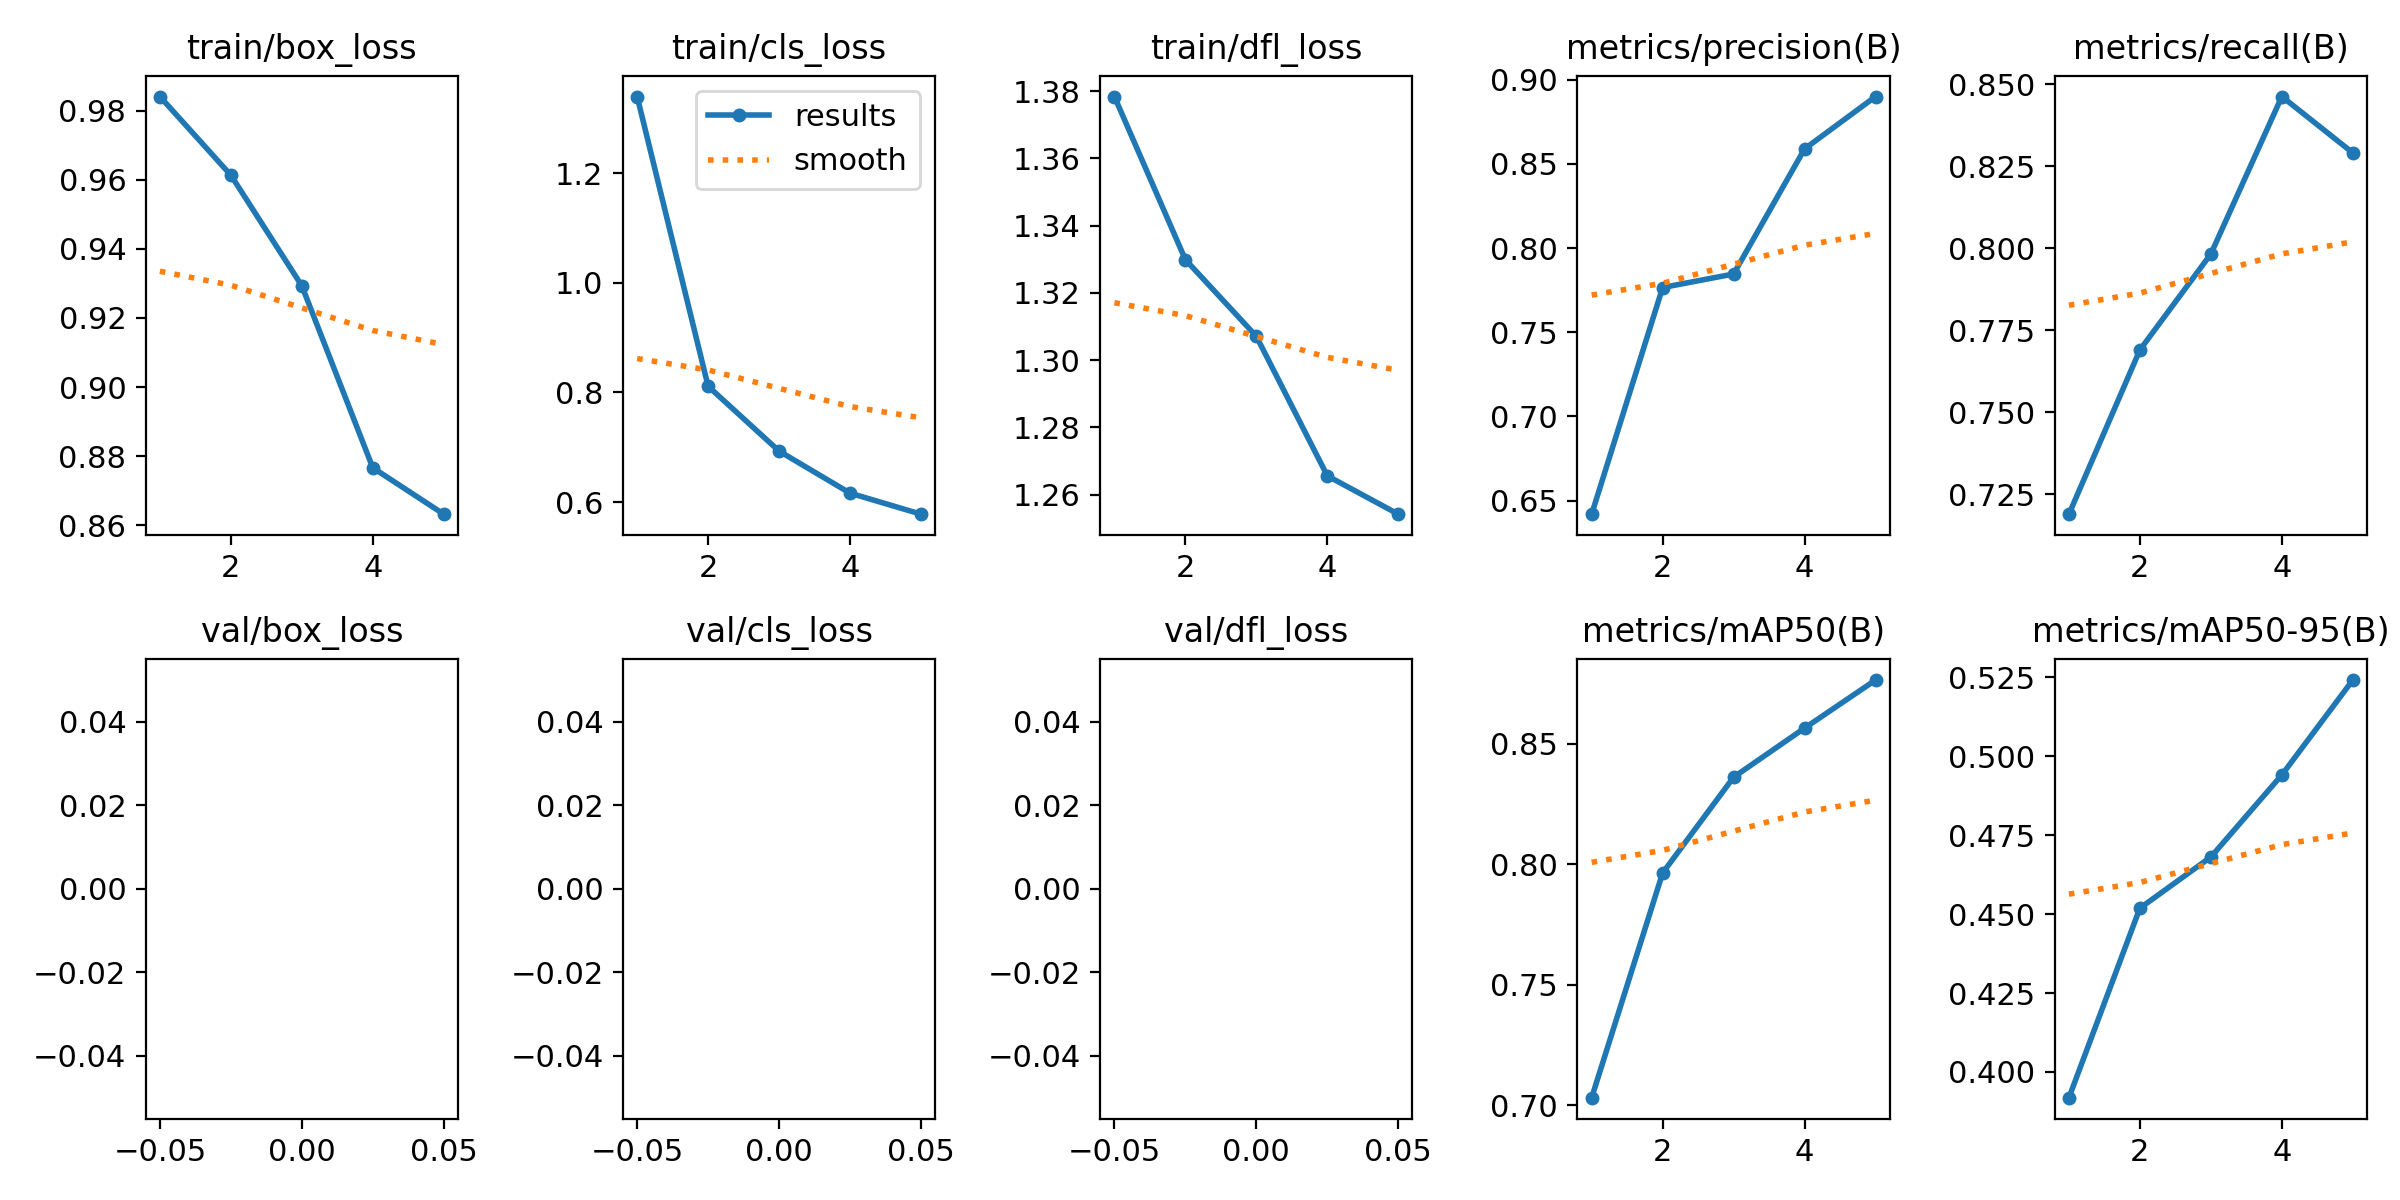

Data behind this chart, as committed beside it:
epoch, train/box_loss, train/cls_loss, train/dfl_loss, metrics/precision(B), metrics/recall(B), metrics/mAP50(B), metrics/mAP50-95(B), val/box_loss, val/cls_loss, val/dfl_loss, lr/pg0, lr/pg1, lr/pg2
1, 0.9841, 1.34, 1.378, 0.6419, 0.7189, 0.7031, 0.3919, nan, nan, nan, 0.0004757, 0.0004757, 0.0004757
2, 0.9614, 0.8112, 1.33, 0.7766, 0.769, 0.7964, 0.4519, nan, nan, nan, 0.0007636, 0.0007636, 0.0007636
3, 0.9293, 0.6929, 1.307, 0.7846, 0.7982, 0.8362, 0.4681, nan, nan, nan, 0.0008628, 0.0008628, 0.0008628
4, 0.8766, 0.6162, 1.266, 0.859, 0.8462, 0.8566, 0.494, nan, nan, nan, 0.0005802, 0.0005802, 0.0005802
5, 0.8632, 0.5778, 1.254, 0.8901, 0.8291, 0.8766, 0.5241, nan, nan, nan, 0.0005802, 0.0005802, 0.0005802
